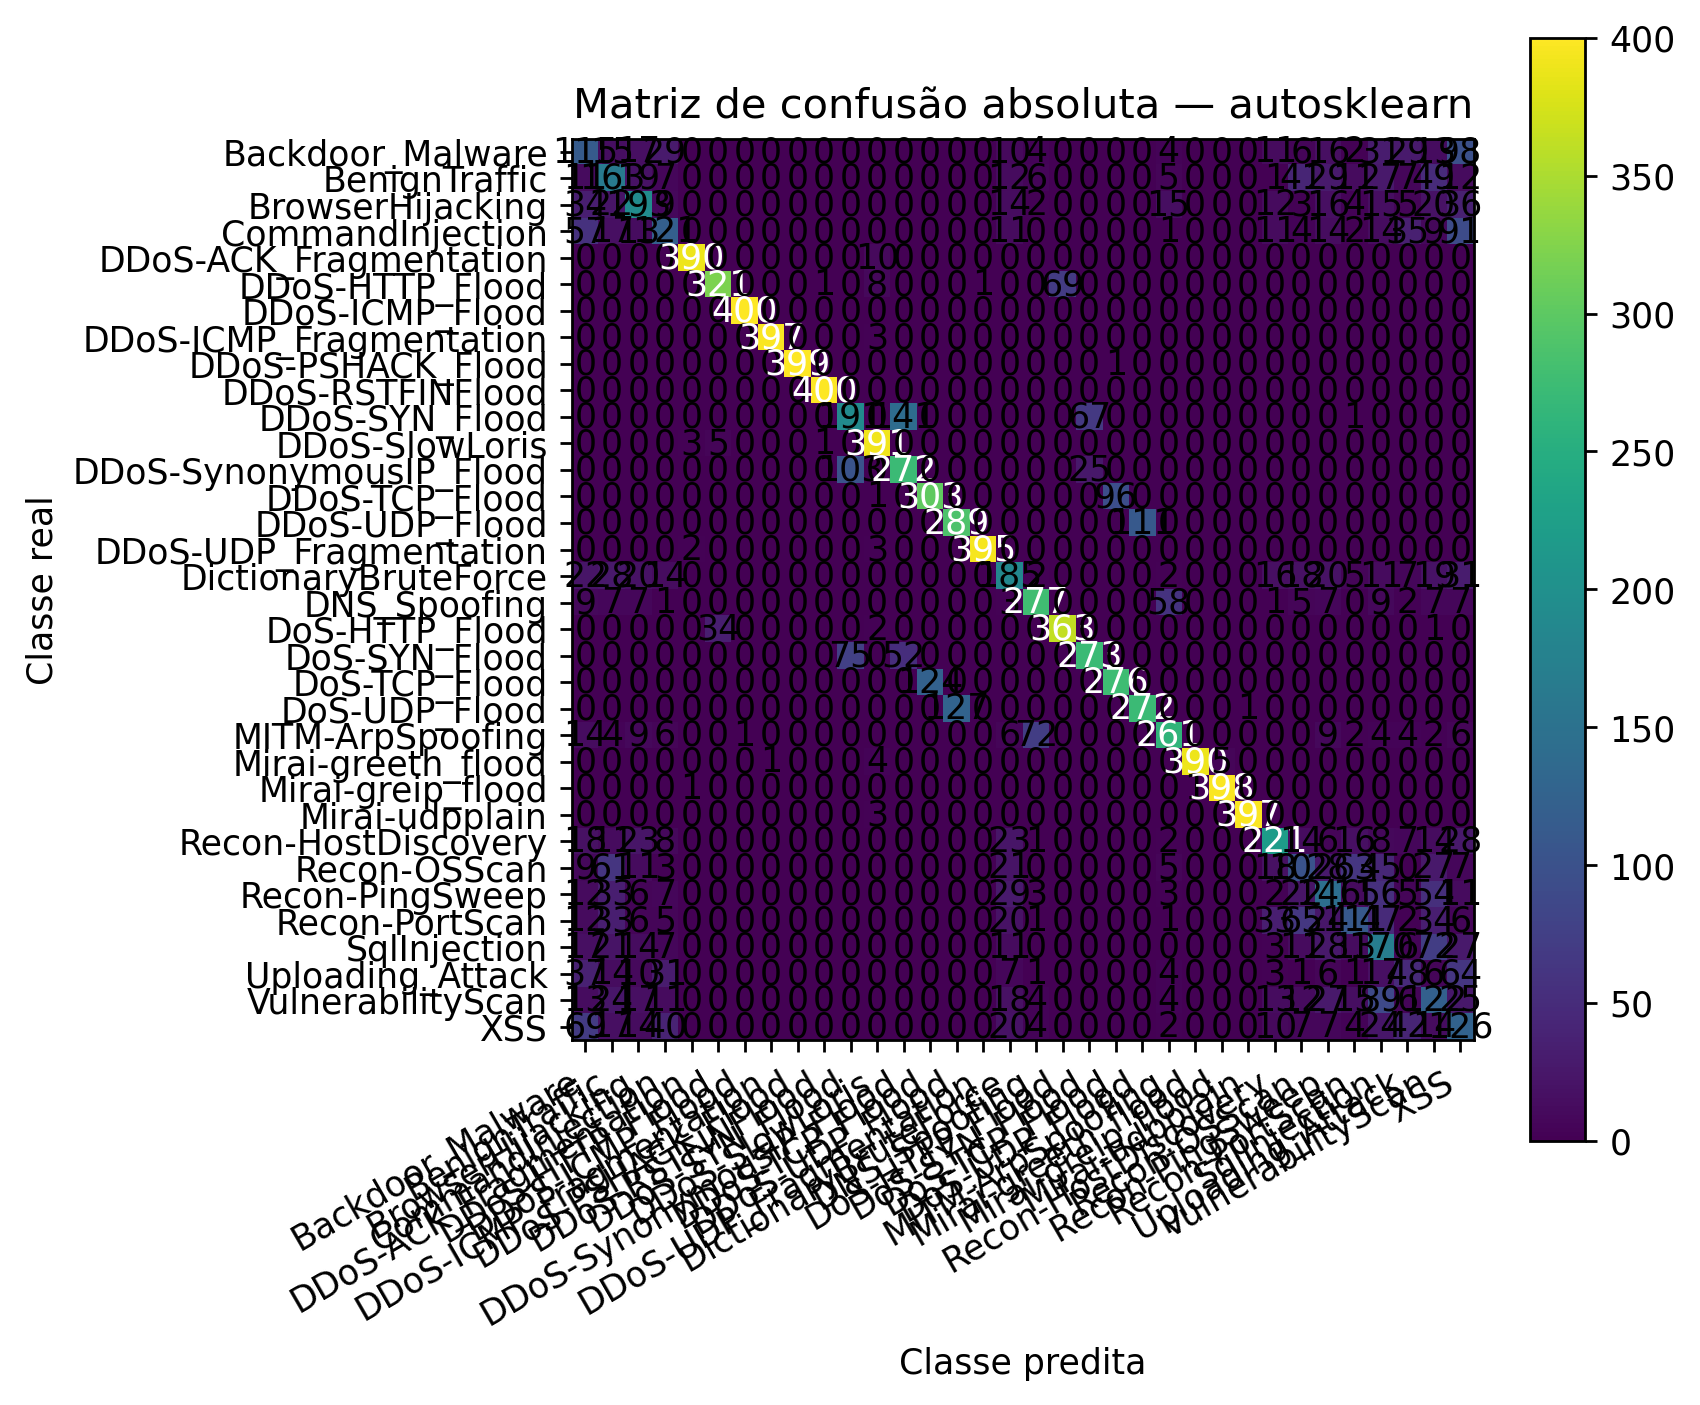

The file beside this chart, header and first rows:
, Pred_Backdoor_Malware, Pred_BenignTraffic, Pred_BrowserHijacking, Pred_CommandInjection, Pred_DDoS-ACK_Fragmentation, Pred_DDoS-HTTP_Flood, Pred_DDoS-ICMP_Flood, Pred_DDoS-ICMP_Fragmentation, Pred_DDoS-PSHACK_Flood, Pred_DDoS-RSTFINFlood, Pred_DDoS-SYN_Flood, Pred_DDoS-SlowLoris, Pred_DDoS-SynonymousIP_Flood, Pred_DDoS-TCP_Flood, Pred_DDoS-UDP_Flood, Pred_DDoS-UDP_Fragmentation, Pred_DictionaryBruteForce, Pred_DNS_Spoofing, Pred_DoS-HTTP_Flood, Pred_DoS-SYN_Flood, Pred_DoS-TCP_Flood, Pred_DoS-UDP_Flood, Pred_MITM-ArpSpoofing
Real_Backdoor_Malware, 115, 15, 17, 29, 0, 0, 0, 0, 0, 0, 0, 0, 0, 0, 0, 0, 10, 4, 0, 0, 0, 0, 4
Real_BenignTraffic, 11, 163, 19, 7, 0, 0, 0, 0, 0, 0, 0, 0, 0, 0, 0, 0, 12, 6, 0, 0, 0, 0, 5
Real_BrowserHijacking, 34, 22, 193, 9, 0, 0, 0, 0, 0, 0, 0, 0, 0, 0, 0, 0, 14, 2, 0, 0, 0, 0, 15
Real_CommandInjection, 57, 17, 13, 121, 0, 0, 0, 0, 0, 0, 0, 0, 0, 0, 0, 0, 11, 0, 0, 0, 0, 0, 1
Real_DDoS-ACK_Fragmentation, 0, 0, 0, 0, 390, 0, 0, 0, 0, 0, 0, 10, 0, 0, 0, 0, 0, 0, 0, 0, 0, 0, 0
Real_DDoS-HTTP_Flood, 0, 0, 0, 0, 0, 321, 0, 0, 0, 1, 0, 8, 0, 0, 0, 1, 0, 0, 69, 0, 0, 0, 0
Real_DDoS-ICMP_Flood, 0, 0, 0, 0, 0, 0, 400, 0, 0, 0, 0, 0, 0, 0, 0, 0, 0, 0, 0, 0, 0, 0, 0
Real_DDoS-ICMP_Fragmentation, 0, 0, 0, 0, 0, 0, 0, 397, 0, 0, 0, 3, 0, 0, 0, 0, 0, 0, 0, 0, 0, 0, 0
Real_DDoS-PSHACK_Flood, 0, 0, 0, 0, 0, 0, 0, 0, 399, 0, 0, 0, 0, 0, 0, 0, 0, 0, 0, 0, 1, 0, 0
Real_DDoS-RSTFINFlood, 0, 0, 0, 0, 0, 0, 0, 0, 0, 400, 0, 0, 0, 0, 0, 0, 0, 0, 0, 0, 0, 0, 0
Real_DDoS-SYN_Flood, 0, 0, 0, 0, 0, 0, 0, 0, 0, 0, 191, 0, 141, 0, 0, 0, 0, 0, 0, 67, 0, 0, 0
Real_DDoS-SlowLoris, 0, 0, 0, 0, 3, 5, 0, 0, 0, 1, 0, 391, 0, 0, 0, 0, 0, 0, 0, 0, 0, 0, 0
Real_DDoS-SynonymousIP_Flood, 0, 0, 0, 0, 0, 0, 0, 0, 0, 0, 103, 0, 272, 0, 0, 0, 0, 0, 0, 25, 0, 0, 0
Real_DDoS-TCP_Flood, 0, 0, 0, 0, 0, 0, 0, 0, 0, 0, 0, 1, 0, 303, 0, 0, 0, 0, 0, 0, 96, 0, 0
Real_DDoS-UDP_Flood, 0, 0, 0, 0, 0, 0, 0, 0, 0, 0, 0, 0, 0, 0, 289, 0, 0, 0, 0, 0, 0, 111, 0
Real_DDoS-UDP_Fragmentation, 0, 0, 0, 0, 2, 0, 0, 0, 0, 0, 0, 3, 0, 0, 0, 395, 0, 0, 0, 0, 0, 0, 0
Real_DictionaryBruteForce, 22, 28, 20, 14, 0, 0, 0, 0, 0, 0, 0, 0, 0, 0, 0, 0, 185, 2, 0, 0, 0, 0, 2
Real_DNS_Spoofing, 9, 7, 7, 1, 0, 0, 0, 0, 0, 0, 0, 0, 0, 0, 0, 0, 3, 277, 0, 0, 0, 0, 58
Real_DoS-HTTP_Flood, 0, 0, 0, 0, 0, 34, 0, 0, 0, 0, 0, 2, 0, 0, 0, 0, 0, 0, 363, 0, 0, 0, 0
Real_DoS-SYN_Flood, 0, 0, 0, 0, 0, 0, 0, 0, 0, 0, 75, 0, 52, 0, 0, 0, 0, 0, 0, 273, 0, 0, 0
Real_DoS-TCP_Flood, 0, 0, 0, 0, 0, 0, 0, 0, 0, 0, 0, 0, 0, 124, 0, 0, 0, 0, 0, 0, 276, 0, 0
Real_DoS-UDP_Flood, 0, 0, 0, 0, 0, 0, 0, 0, 0, 0, 0, 0, 0, 0, 127, 0, 0, 0, 0, 0, 0, 272, 0
Real_MITM-ArpSpoofing, 14, 4, 9, 6, 0, 0, 1, 0, 0, 0, 0, 0, 0, 0, 0, 0, 6, 72, 0, 0, 0, 0, 261
Real_Mirai-greeth_flood, 0, 0, 0, 0, 0, 0, 0, 1, 0, 0, 0, 4, 0, 0, 0, 0, 0, 0, 0, 0, 0, 0, 0
Real_Mirai-greip_flood, 0, 0, 0, 0, 1, 0, 0, 0, 0, 0, 0, 0, 0, 0, 0, 0, 0, 0, 0, 0, 0, 0, 0
Real_Mirai-udpplain, 0, 0, 0, 0, 0, 0, 0, 0, 0, 0, 0, 3, 0, 0, 0, 0, 0, 0, 0, 0, 0, 0, 0
Real_Recon-HostDiscovery, 18, 11, 23, 8, 0, 0, 0, 0, 0, 0, 0, 0, 0, 0, 0, 0, 23, 1, 0, 0, 0, 0, 2
Real_Recon-OSScan, 9, 61, 11, 3, 0, 0, 0, 0, 0, 0, 0, 0, 0, 0, 0, 0, 21, 0, 0, 0, 0, 0, 5
Real_Recon-PingSweep, 12, 33, 6, 7, 0, 0, 0, 0, 0, 0, 0, 0, 0, 0, 0, 0, 29, 3, 0, 0, 0, 0, 3
Real_Recon-PortScan, 12, 33, 6, 5, 0, 0, 0, 0, 0, 0, 0, 0, 0, 0, 0, 0, 20, 1, 0, 0, 0, 0, 1
Real_SqlInjection, 17, 21, 14, 7, 0, 0, 0, 0, 0, 0, 0, 0, 0, 0, 0, 0, 11, 0, 0, 0, 0, 0, 0
Real_Uploading_Attack, 37, 14, 10, 31, 0, 0, 0, 0, 0, 0, 0, 0, 0, 0, 0, 0, 7, 1, 0, 0, 0, 0, 4
Real_VulnerabilityScan, 13, 24, 17, 11, 0, 0, 0, 0, 0, 0, 0, 0, 0, 0, 0, 0, 18, 4, 0, 0, 0, 0, 4
Real_XSS, 69, 17, 14, 40, 0, 0, 0, 0, 0, 0, 0, 0, 0, 0, 0, 0, 20, 4, 0, 0, 0, 0, 2
